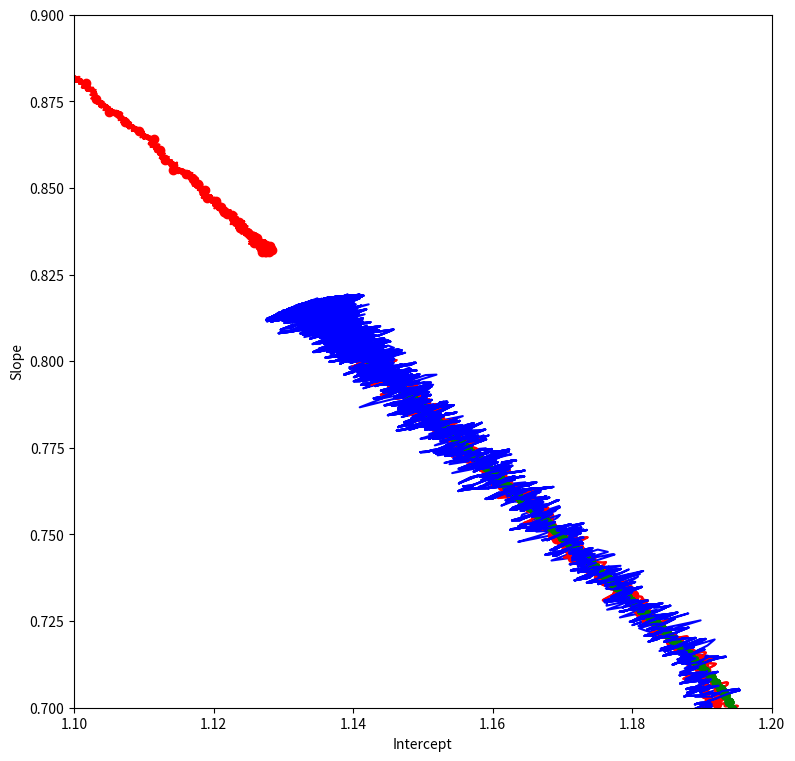

Write Python code to recreate this figure.
import numpy as np
import matplotlib.pyplot as plt
import matplotlib
matplotlib.rcParams['figure.figsize'] = (9,9)

np.random.seed(0)

x = np.linspace(0,1,21)
y = x + np.random.randn(len(x))*0.1 + 1.0
plt.plot(x,y,'k.')
plt.show()

w = np.array([0.,0.])

def L(w,x,y):
    return 1./2.*sum((y - w[0] - w[1]*x)**2)

def G(w,x,y):
    return np.array([-sum(y - w[0] - w[1]*x),-sum((y - w[0] - w[1]*x)*x)])

w_batch = [w.copy()]
eta = 0.01
for i in range(10000):
    w -= eta*G(w,x,y)
    w_batch.append(w.copy())
    
w_batch = np.array(w_batch)

plt.plot(w_batch[:,0],w_batch[:,1],'go-')
plt.xlabel('Intercept')
plt.ylabel('Slope')
plt.show()

w = np.array([0.,0.])
w_stoch = [w.copy()]
w_epoch = [w.copy()]
eta = 0.01
for i in range(10000):
    w_epoch.append(w.copy())
    random_indices = np.random.choice(range(len(x)),len(x),replace=False)
    for j in random_indices:
        x_sample = x[j]
        y_sample = y[j]
        w -= eta*G(w,np.array([x_sample]),np.array([y_sample]))
        w_stoch.append(w.copy())

w_stoch = np.array(w_stoch)
w_epoch = np.array(w_epoch)


plt.plot(w_batch[:,0],w_batch[:,1],'go-')
plt.plot(w_stoch[:,0],w_stoch[:,1],'b-')
plt.plot(w_epoch[:,0],w_epoch[:,1],'ro')

plt.xlabel('Intercept')
plt.ylabel('Slope')
plt.show()

plt.plot(w_batch[:,0],w_batch[:,1],'go-')
plt.plot(w_stoch[:,0],w_stoch[:,1])
plt.plot(w_epoch[:,0],w_epoch[:,1],'ro')

plt.xlim(1.1,1.2)
plt.ylim(0.7,0.8)

plt.xlabel('Intercept')
plt.ylabel('Slope')
plt.show()

def chunks(l, n):
    """Yield successive n-sized chunks from l."""
    for i in range(0, len(l), n):
        yield l[i:i + n]

w = np.array([0.,0.])
w_mini = [w.copy()]
w_epoch_mini = [w.copy()]
eta = 0.01
#batch_size = 1 # Stochastic Gradient Descent
batch_size = 7 # Mini-batch Gradient Descent
#batch_size = 21 # Batch Gradient Descent
for i in range(10000):
    w_epoch_mini.append(w.copy())
    random_indices = np.random.permutation(len(x))
    mini_batches = chunks(random_indices,batch_size)
    for indices in mini_batches:
        x_sample = x[indices]
        y_sample = y[indices]
        w -= eta*G(w,x_sample,y_sample)
        w_mini.append(w.copy())

w_mini = np.array(w_mini)
w_epoch_mini = np.array(w_epoch_mini)

plt.plot(w_batch[:,0],w_batch[:,1],'go-')
plt.plot(w_mini[:,0],w_mini[:,1],'b-')
plt.plot(w_epoch_mini[:,0],w_epoch_mini[:,1],'ro')

plt.xlabel('Intercept')
plt.ylabel('Slope')
plt.show()

w = np.array([0.,0.])
w_momen = [w.copy()]
w_mepoch = [w.copy()]
eta = 0.01
momentum = 0.9
delta_w = 0.0
for i in range(10000):
    w_mepoch.append(w.copy())
    random_indices = np.random.choice(range(len(x)),len(x),replace=False)
    for j in random_indices:
        x_sample = x[j]
        y_sample = y[j]
        delta_w = momentum*delta_w + (1.-momentum)*G(w,np.array([x_sample]),np.array([y_sample]))
        w -= eta*delta_w
        w_momen.append(w.copy())
        
w_momen = np.array(w_momen)

plt.plot(w_batch[:,0],w_batch[:,1],'go-')
plt.plot(w_stoch[:,0],w_stoch[:,1],'b-')
plt.plot(w_momen[:,0],w_momen[:,1],'r-')

#plt.xlim(1.1,1.2)
#plt.ylim(0.7,0.8)

plt.xlabel('Intercept')
plt.ylabel('Slope')
plt.show()

plt.plot(w_batch[:,0],w_batch[:,1],'go-')
plt.plot(w_stoch[:,0],w_stoch[:,1],'b-')
plt.plot(w_momen[:,0],w_momen[:,1],'r-')

plt.xlim(1.1,1.2)
plt.ylim(0.7,0.8)

plt.xlabel('Intercept')
plt.ylabel('Slope')
plt.show()

w = np.array([0.,0.])
w_momen = [w.copy()]
w_mepoch = [w.copy()]
eta = 0.0001
momentum = 0.9
delta_w = 0
for i in range(10000):
    w_mepoch.append(w.copy())
    random_indices = np.random.choice(range(len(x)),len(x),replace=False)
    for j in random_indices:
        x_sample = x[j]
        y_sample = y[j]
        gradient = G(w,np.array([x_sample]),np.array([y_sample]))
        delta_w = momentum*delta_w + (1.-momentum)*gradient**2
        w -= eta*gradient/(np.sqrt(delta_w) + 1e-8)
        w_momen.append(w.copy())
        
w_momen = np.array(w_momen)

plt.plot(w_batch[:,0],w_batch[:,1],'go-')
plt.plot(w_stoch[:,0],w_stoch[:,1],'b-')
plt.plot(w_momen[::1000,0],w_momen[::1000,1],'ro-')

#plt.xlim(1.1,1.2)
#plt.ylim(0.7,0.8)

plt.xlabel('Intercept')
plt.ylabel('Slope')
plt.show()

plt.plot(w_batch[:,0],w_batch[:,1],'go-')
plt.plot(w_stoch[:,0],w_stoch[:,1],'b-')
plt.plot(w_momen[:,0],w_momen[:,1],'r-')

plt.xlim(1.1,1.2)
plt.ylim(0.7,0.9)

plt.xlabel('Intercept')
plt.ylabel('Slope')
plt.show()